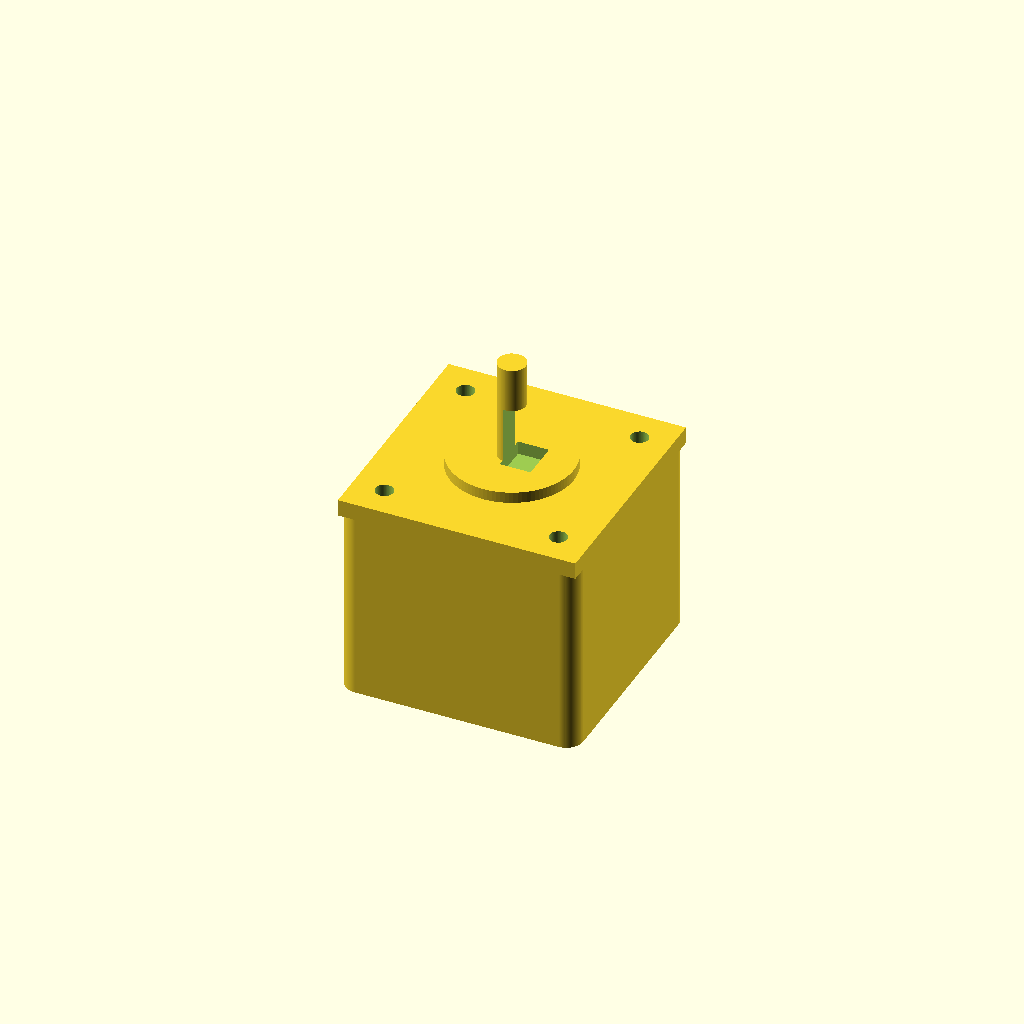
Cell 1: the model at its default parameters.
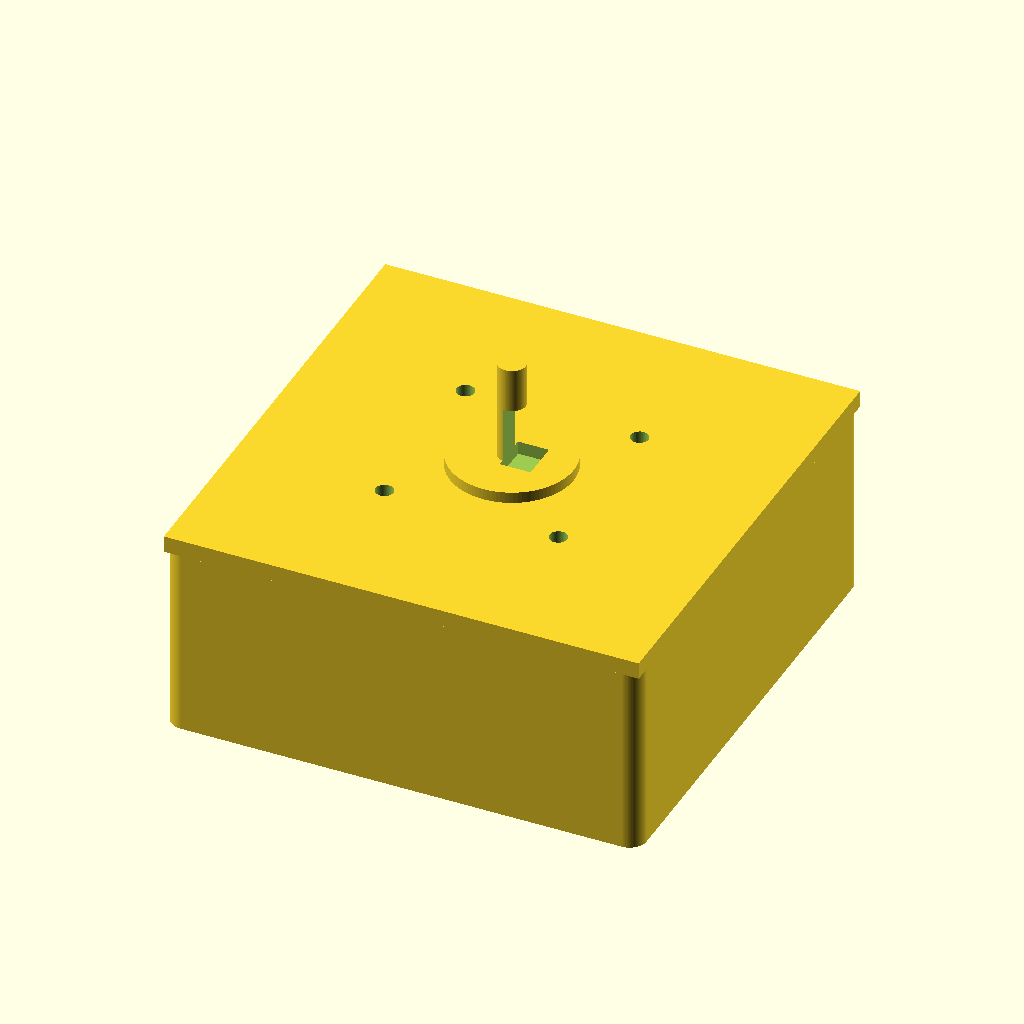
Cell 2 — face_width set to 84.6, the other parameters unchanged.
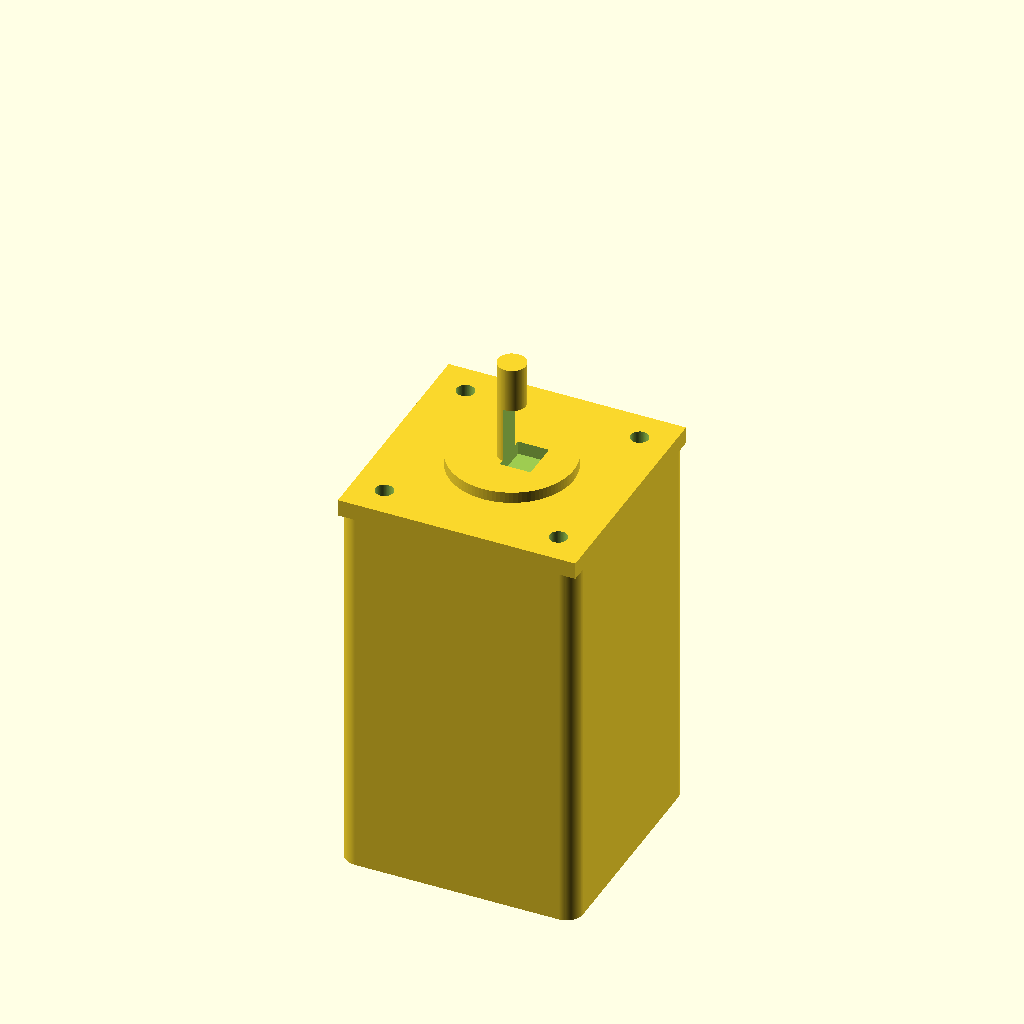
Cell 3: the same model with body_length = 68.
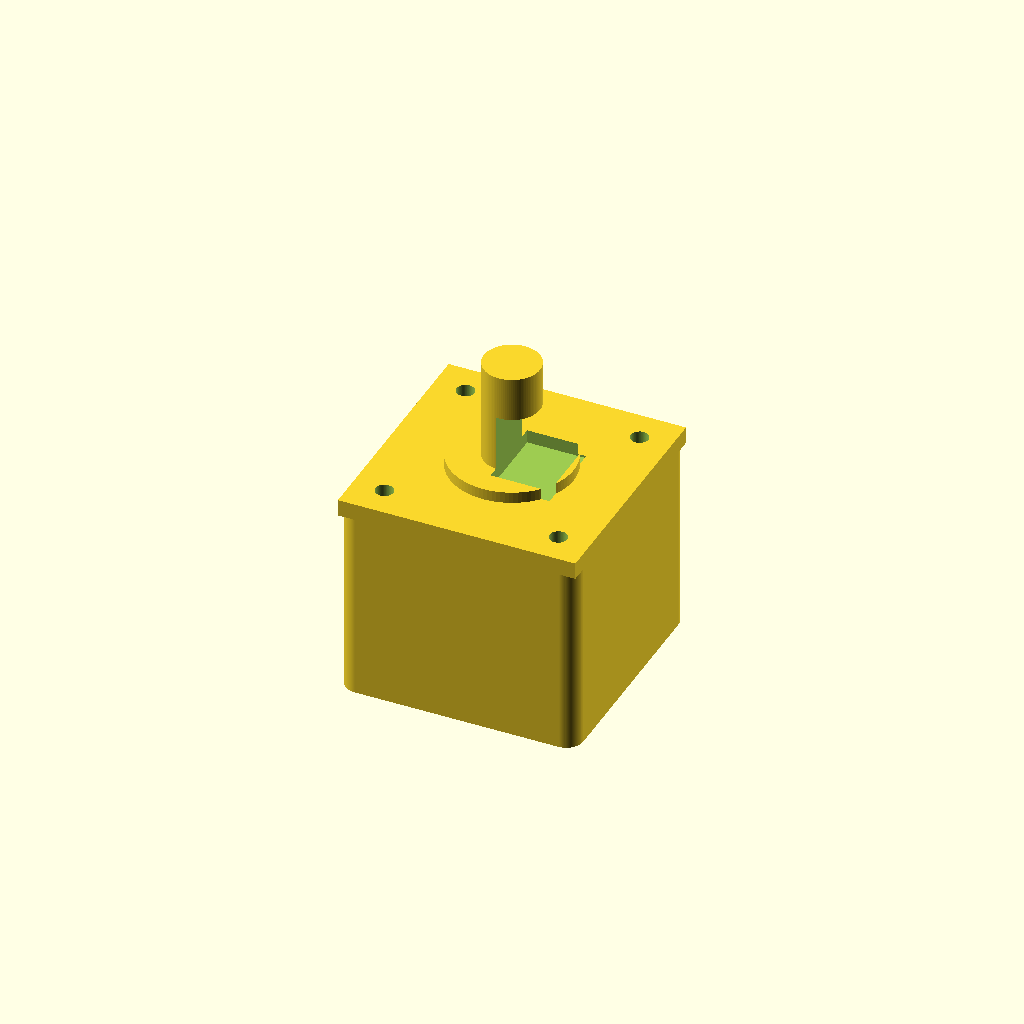
Cell 4: shaft_diameter = 10 (everything else at default).
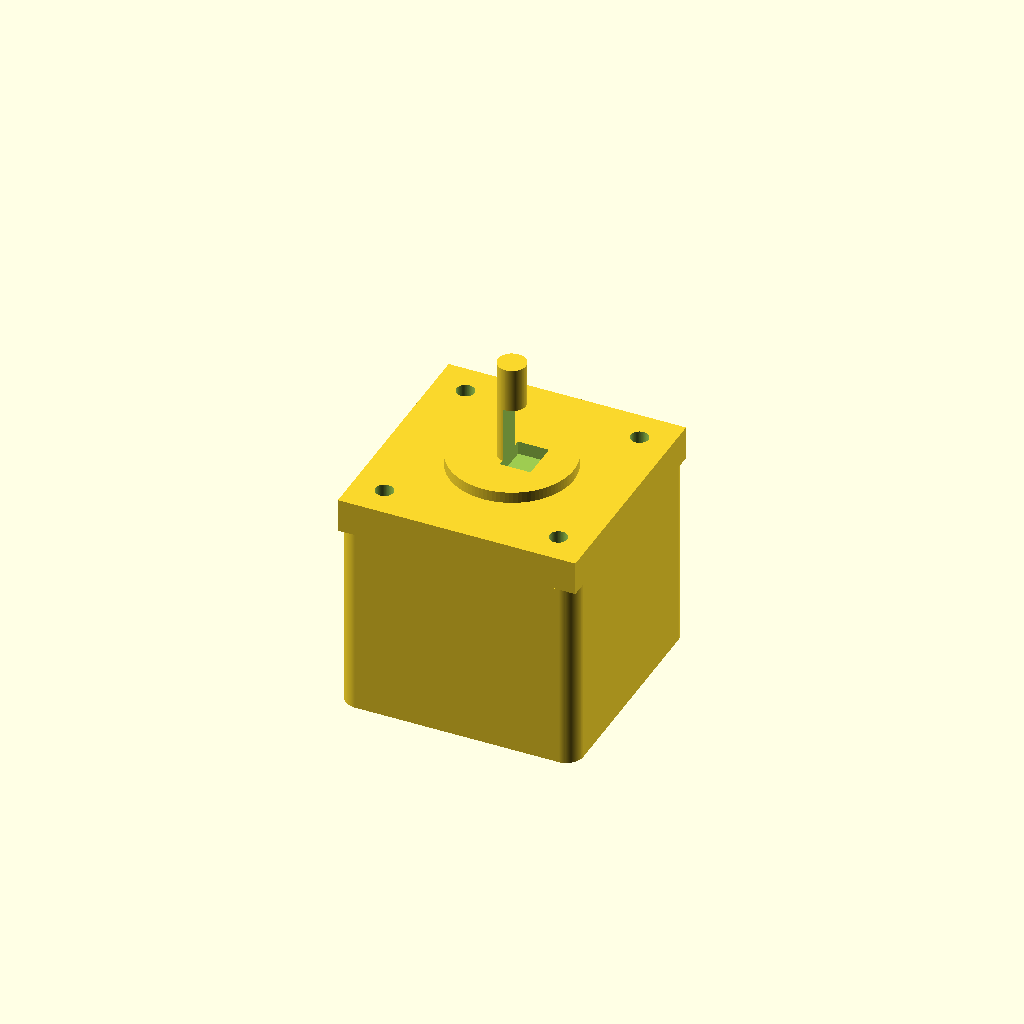
Cell 5 — front_face_thickness set to 6, the other parameters unchanged.
All cells are drawn from one camera (rotation 55°, 0°, 25°, orthographic, colour scheme Cornfield), so only the parameter changes between them.
The OpenSCAD source (results/nopscadlib/craft/scad/stepper_motor__NEMA17_34.scad):
$fn = 96;

// Requested key dimensions
face_width = 42.3;                 // motor face square (X,Y)
body_length = 34.0;                // motor body length behind face (Z-)
shaft_diameter = 5.0;              // shaft diameter
mount_hole_spacing = 31.0;         // hole-to-hole spacing (square pattern)

// Typical NEMA-style details (kept simple but recognizable)
front_face_thickness = 3.0;
pilot_diameter = 22.0;             // front pilot/boss
pilot_height = 2.0;
rear_boss_diameter = 22.0;
rear_boss_height = 2.0;

mount_hole_diameter = 3.2;
shaft_length = 20.0;               // protruding from front face
shaft_flat_depth = 0.6;
shaft_flat_length = 12.0;

corner_radius = 3.0;               // rounded body corners (visual)
eps = 0.25;                        // overlap to ensure connectivity / robust booleans

module rounded_square_prism(w, h, r, center=true) {
    // w: width in X and Y, h: height in Z
    // r: corner radius
    linear_extrude(height=h, center=center, convexity=10)
        offset(r=r)
            square([w - 2*r, w - 2*r], center=true);
}

module stepper_motor() {

    // Coordinate convention:
    // Front face outer plane at Z = 0
    // Motor extends to negative Z (body), shaft extends to positive Z

    difference() {
        // ONE connected solid (union of all positive geometry)
        union() {
            // --- Main motor body (behind face) ---
            // Body spans Z: [-front_face_thickness - body_length, -front_face_thickness]
            translate([0, 0, -front_face_thickness - body_length/2])
                rounded_square_prism(face_width, body_length, corner_radius, center=true);

            // --- Front face plate ---
            // Face spans Z: [-front_face_thickness, 0]
            translate([0, 0, -front_face_thickness/2])
                cube([face_width, face_width, front_face_thickness], center=true);

            // --- Front pilot/boss (protrudes forward so it is visible in orthographic views) ---
            // Boss spans Z: [-eps, pilot_height] (overlaps into face by eps)
            translate([0, 0, pilot_height/2 - eps/2])
                cylinder(d=pilot_diameter, h=pilot_height + eps, center=true);

            // --- Rear boss (on back) ---
            // Back plane at Z = -front_face_thickness - body_length
            translate([0, 0, -front_face_thickness - body_length - rear_boss_height/2 + eps/2])
                cylinder(d=rear_boss_diameter, h=rear_boss_height + eps, center=true);

            // --- Shaft (base cylinder) ---
            // Shaft spans Z: [0, shaft_length] and overlaps into pilot/face by eps
            translate([0, 0, shaft_length/2 - eps/2])
                cylinder(d=shaft_diameter, h=shaft_length + eps, center=true);
        }

        // --- Mounting holes (through face plate only) ---
        for (x = [-1, 1], y = [-1, 1]) {
            translate([x*mount_hole_spacing/2, y*mount_hole_spacing/2, -front_face_thickness/2])
                cylinder(d=mount_hole_diameter, h=front_face_thickness + 2*eps, center=true);
        }

        // --- Shaft flat (remove a slab from one side of the shaft) ---
        // Cut only along the front portion of the shaft.
        translate([shaft_diameter/2 - shaft_flat_depth/2, 0, shaft_flat_length/2 - eps/2])
            cube([shaft_diameter + 2*eps, shaft_diameter*1.4, shaft_flat_length + 2*eps], center=true);
    }
}

stepper_motor();
Customizer parameters (derived from the source; name, type, default, range or options):
face_width: number, default 42.3
body_length: number, default 34
shaft_diameter: number, default 5
mount_hole_spacing: number, default 31
front_face_thickness: number, default 3
pilot_diameter: number, default 22
pilot_height: number, default 2
rear_boss_diameter: number, default 22
rear_boss_height: number, default 2
mount_hole_diameter: number, default 3.2
shaft_length: number, default 20
shaft_flat_depth: number, default 0.6
shaft_flat_length: number, default 12
corner_radius: number, default 3
eps: number, default 0.25
